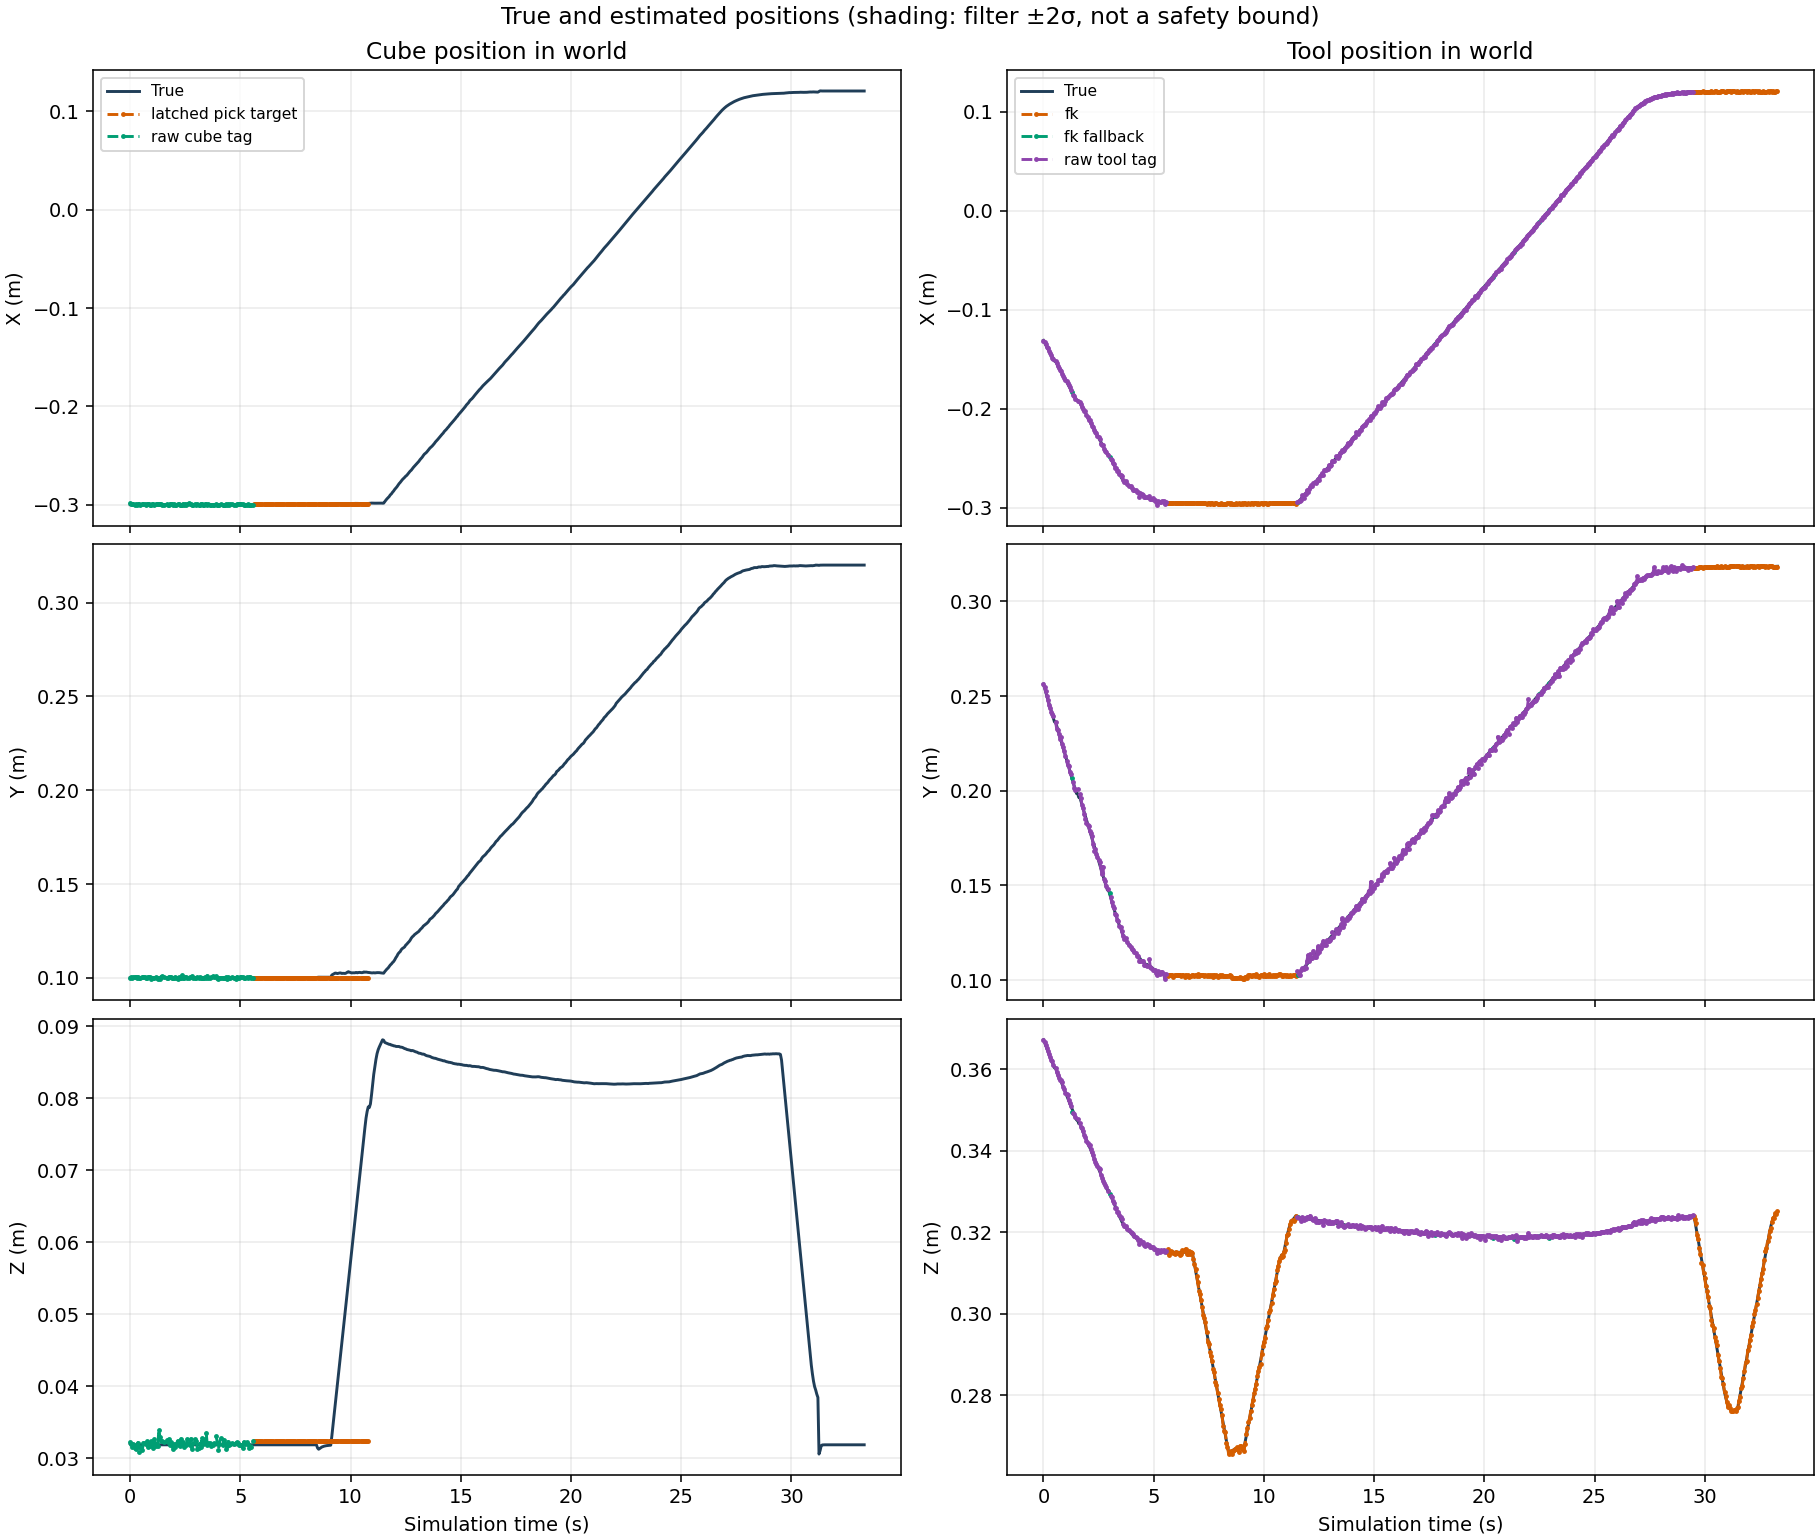

Data behind this chart, as committed beside it:
time_s, cube_status, cube_true_x_m, cube_true_y_m, cube_true_z_m, cube_estimate_x_m, cube_estimate_y_m, cube_estimate_z_m, cube_true_quaternion_x, cube_true_quaternion_y, cube_true_quaternion_z, cube_true_quaternion_w, cube_estimate_quaternion_x, cube_estimate_quaternion_y, cube_estimate_quaternion_z, cube_estimate_quaternion_w, cube_error_x_m, cube_error_y_m, cube_error_z_m, cube_error_rx_rad, cube_error_ry_rad, cube_error_rz_rad, cube_std_x_m, cube_std_y_m
0.0, raw_cube_tag, -0.3, 0.1, 0.032, -0.2982, 0.1001, 0.03234, 0.0, 0.0, 0.0, 1.0, -0.003946, 0.005033, 0.0213, 0.9998, 0.001752, 5.0042359563046146e-05, 0.0003361, -0.007893, 0.01007, 0.04259, nan, nan
0.05, raw_cube_tag, -0.3, 0.1, 0.03185, -0.2997, 0.1003, 0.03204, 0.0, 0.0, 0.0, 1.0, 0.0009908, 0.002313, -0.002016, 1, 0.0002798, 0.0002521, 0.0001948, 0.001982, 0.004625, -0.004032, nan, nan
0.1, raw_cube_tag, -0.3, 0.1, 0.03188, -0.2998, 0.09995, 0.03166, 0.0, 0.0, 0.0, 1.0, 0.006844, -0.002692, 0.000589, 1, 0.0001982, -5.4165823363400145e-05, -0.0002275, 0.01369, -0.005384, 0.001178, nan, nan
0.15, raw_cube_tag, -0.3, 0.1, 0.03189, -0.2991, 0.1003, 0.032, 0.0, 0.0, 0.0, 1.0, 0.003372, 0.002113, 0.001557, 1, 0.0008614, 0.0002978, 0.0001097, 0.006744, 0.004226, 0.003114, nan, nan
0.2, raw_cube_tag, -0.3, 0.1, 0.03189, -0.3, 0.1004, 0.03141, 0.0, 0.0, 0.0, 1.0, 0.008047, -0.0116, -0.00496, 0.9999, 4.764219756775434e-05, 0.0004383, -0.0004798, 0.01609, -0.02319, -0.00992, nan, nan
0.25, raw_cube_tag, -0.3, 0.1, 0.03189, -0.2994, 0.1002, 0.03137, 0.0, 0.0, 0.0, 1.0, 0.006767, -0.00971, 0.003355, 0.9999, 0.0006129, 0.0001789, -0.0005255, 0.01354, -0.01942, 0.006709, nan, nan
0.3, raw_cube_tag, -0.3, 0.1, 0.03189, -0.2999, 0.09993, 0.03185, 0.0, 0.0, 0.0, 1.0, 0.001541, 0.00792, -0.003864, 1, 0.0001393, -7.134772485953289e-05, -4.19647236910084e-05, 0.003083, 0.01584, -0.007729, nan, nan
0.35, raw_cube_tag, -0.3, 0.1, 0.03189, -0.2998, 0.1006, 0.03221, 0.0, 0.0, 0.0, 1.0, 0.001608, -0.0005089, -0.009883, 0.9999, 0.0001787, 0.0006224, 0.0003133, 0.003215, -0.001018, -0.01977, nan, nan
0.4, raw_cube_tag, -0.3, 0.1, 0.03189, -0.2993, 0.1, 0.03095, 0.0, 0.0, 0.0, 1.0, 0.018, -0.01101, 0.002248, 0.9998, 0.00071, 1.9795562698904368e-05, -0.0009402, 0.03601, -0.02202, 0.004497, nan, nan
0.45, raw_cube_tag, -0.3, 0.1, 0.03189, -0.3001, 0.09971, 0.03158, 0.0, 0.0, 0.0, 1.0, 0.001109, -0.001649, 0.001689, 1, -7.71488028980527e-05, -0.0002857, -0.0003101, 0.002218, -0.003299, 0.003379, nan, nan
0.5, unavailable, -0.3, 0.1, 0.03189, nan, nan, nan, 0.0, 0.0, 0.0, 1.0, nan, nan, nan, nan, nan, nan, nan, nan, nan, nan, nan, nan
0.55, raw_cube_tag, -0.3, 0.1, 0.03189, -0.2995, 0.1002, 0.03121, 0.0, 0.0, 0.0, 1.0, 0.01422, -0.007544, -0.002395, 0.9999, 0.0005398, 0.00019, -0.0006785, 0.02844, -0.01509, -0.00479, nan, nan
0.6, raw_cube_tag, -0.3, 0.1, 0.03189, -0.2994, 0.1006, 0.03217, 0.0, 0.0, 0.0, 1.0, -0.002605, 0.001013, -0.003855, 1, 0.0005526, 0.0006466, 0.0002808, -0.005209, 0.002026, -0.00771, nan, nan
0.65, raw_cube_tag, -0.3, 0.1, 0.03189, -0.2996, 0.1005, 0.03209, 0.0, 0.0, 0.0, 1.0, 0.001303, 0.001755, -0.004511, 1, 0.0004035, 0.0005284, 0.0001953, 0.002605, 0.003509, -0.009022, nan, nan
0.7, raw_cube_tag, -0.3, 0.1, 0.03189, -0.2999, 0.1, 0.03201, 0.0, 0.0, 0.0, 1.0, -0.003125, 0.0001025, -0.0009332, 1, 8.494769718386808e-05, 3.960253662990687e-05, 0.0001163, -0.006251, 0.000205, -0.001866, nan, nan
0.75, raw_cube_tag, -0.3, 0.1, 0.03189, -0.2998, 0.09977, 0.03236, 0.0, 0.0, 0.0, 1.0, -0.004879, 0.004493, 0.005063, 1, 0.0002247, -0.0002269, 0.0004665, -0.009758, 0.008986, 0.01013, nan, nan
0.8, raw_cube_tag, -0.3, 0.1, 0.03189, -0.2998, 0.1005, 0.03158, 0.0, 0.0, 0.0, 1.0, 0.007605, -0.006198, -0.007302, 0.9999, 0.00019, 0.0004671, -0.0003149, 0.01521, -0.0124, -0.0146, nan, nan
0.85, raw_cube_tag, -0.3, 0.1, 0.03189, -0.2997, 0.1003, 0.03201, 0.0, 0.0, 0.0, 1.0, 0.003178, -0.001433, -0.002952, 1, 0.0003313, 0.0003496, 0.0001149, 0.006357, -0.002866, -0.005905, nan, nan
0.9, raw_cube_tag, -0.3, 0.1, 0.03189, -0.3001, 0.1003, 0.03166, 0.0, 0.0, 0.0, 1.0, 0.00373, -0.003996, -0.01012, 0.9999, -0.000148, 0.0003494, -0.0002283, 0.007461, -0.007992, -0.02023, nan, nan
0.95, raw_cube_tag, -0.3, 0.1, 0.03189, -0.3, 0.09952, 0.03244, 0.0, 0.0, 0.0, 1.0, -0.004229, 0.01048, 0.003228, 0.9999, 1.2594578437885584e-05, -0.0004782, 0.0005489, -0.008459, 0.02096, 0.006456, nan, nan
1, raw_cube_tag, -0.3, 0.1, 0.03189, -0.2994, 0.1001, 0.0322, 0.0, 0.0, 0.0, 1.0, 0.001651, 0.001449, 0.003033, 1, 0.0005617, 0.000125, 0.0003055, 0.003302, 0.002898, 0.006067, nan, nan
1.05, raw_cube_tag, -0.3, 0.1, 0.03189, -0.2995, 0.1001, 0.03149, 0.0, 0.0, 0.0, 1.0, 0.009098, -0.007143, 4.438149925463374e-05, 0.9999, 0.0004982, 0.0001233, -0.0004013, 0.0182, -0.01429, 8.87649781265476e-05, nan, nan
1.1, raw_cube_tag, -0.3, 0.1, 0.03189, -0.3002, 0.09996, 0.03274, 0.0, 0.0, 0.0, 1.0, -0.006299, 0.01186, -0.004291, 0.9999, -0.0001811, -4.147583824556933e-05, 0.0008504, -0.0126, 0.02371, -0.008583, nan, nan
1.15, raw_cube_tag, -0.3, 0.1, 0.03189, -0.2989, 0.1003, 0.03172, 0.0, 0.0, 0.0, 1.0, 0.008095, -0.0001161, 0.006798, 0.9999, 0.001105, 0.0002615, -0.0001693, 0.01619, -0.0002322, 0.0136, nan, nan
1.2, raw_cube_tag, -0.3, 0.1, 0.03189, -0.2989, 0.1001, 0.03199, 0.0, 0.0, 0.0, 1.0, 0.00208, 0.001604, 0.008234, 1, 0.001096, 0.0001142, 9.766069317171389e-05, 0.00416, 0.003208, 0.01647, nan, nan
1.25, raw_cube_tag, -0.3, 0.1, 0.03189, -0.2997, 0.09962, 0.03166, 0.0, 0.0, 0.0, 1.0, 0.003812, -0.005878, 0.00814, 0.9999, 0.0003224, -0.0003816, -0.0002295, 0.007623, -0.01176, 0.01628, nan, nan
1.3, raw_cube_tag, -0.3, 0.1, 0.03189, -0.2997, 0.09979, 0.03395, 0.0, 0.0, 0.0, 1.0, -0.005085, 0.01479, 0.006887, 0.9999, 0.000296, -0.0002083, 0.002054, -0.01017, 0.02958, 0.01377, nan, nan
1.35, raw_cube_tag, -0.3, 0.1, 0.03189, -0.2996, 0.09918, 0.03299, 0.0, 0.0, 0.0, 1.0, -0.007734, 0.01246, 0.01466, 0.9998, 0.0003704, -0.0008245, 0.001102, -0.01547, 0.02493, 0.02933, nan, nan
1.4, raw_cube_tag, -0.3, 0.1, 0.03189, -0.2997, 0.1005, 0.03245, 0.0, 0.0, 0.0, 1.0, -0.003934, 0.001995, -0.008292, 1, 0.0002866, 0.0005238, 0.0005618, -0.007867, 0.003991, -0.01658, nan, nan
1.45, raw_cube_tag, -0.3, 0.1, 0.03189, -0.2999, 0.1009, 0.03248, 0.0, 0.0, 0.0, 1.0, -0.0002328, 0.005685, -0.01046, 0.9999, 0.0001445, 0.0009242, 0.0005875, -0.0004656, 0.01137, -0.02092, nan, nan
1.5, unavailable, -0.3, 0.1, 0.03189, nan, nan, nan, 0.0, 0.0, 0.0, 1.0, nan, nan, nan, nan, nan, nan, nan, nan, nan, nan, nan, nan
1.55, raw_cube_tag, -0.3, 0.1, 0.03189, -0.3004, 0.1005, 0.0323, 0.0, 0.0, 0.0, 1.0, 0.002004, 0.008038, -0.01672, 0.9998, -0.0004322, 0.0005041, 0.0004082, 0.004008, 0.01608, -0.03345, nan, nan
1.6, unavailable, -0.3, 0.1, 0.03189, nan, nan, nan, 0.0, 0.0, 0.0, 1.0, nan, nan, nan, nan, nan, nan, nan, nan, nan, nan, nan, nan
1.65, raw_cube_tag, -0.3, 0.1, 0.03189, -0.2991, 0.09996, 0.03252, 0.0, 0.0, 0.0, 1.0, -0.009089, 0.008628, 0.007275, 0.9999, 0.0008612, -4.0550667880917546e-05, 0.000626, -0.01818, 0.01726, 0.01455, nan, nan
1.7, raw_cube_tag, -0.3, 0.1, 0.03189, -0.3002, 0.09989, 0.03223, 0.0, 0.0, 0.0, 1.0, -0.003218, 0.0113, -0.008454, 0.9999, -0.0002179, -0.0001095, 0.0003367, -0.006437, 0.02261, -0.01691, nan, nan
1.75, raw_cube_tag, -0.3, 0.1, 0.03189, -0.3, 0.1005, 0.03267, 0.0, 0.0, 0.0, 1.0, -0.006347, 0.007966, -0.01099, 0.9999, -3.946478304200918e-05, 0.0004926, 0.0007761, -0.0127, 0.01593, -0.02198, nan, nan
1.8, raw_cube_tag, -0.3, 0.1, 0.03189, -0.2993, 0.1006, 0.03182, 0.0, 0.0, 0.0, 1.0, 0.001675, 0.000485, 0.0001224, 1, 0.0007485, 0.0005825, -7.093048311057615e-05, 0.00335, 0.00097, 0.0002447, nan, nan
1.85, raw_cube_tag, -0.3, 0.1, 0.03189, -0.2997, 0.1002, 0.03221, 0.0, 0.0, 0.0, 1.0, 0.001308, 0.004495, -0.003036, 1, 0.0002715, 0.0002361, 0.0003227, 0.002615, 0.00899, -0.006071, nan, nan
1.9, raw_cube_tag, -0.3, 0.1, 0.03189, -0.2998, 0.1001, 0.03188, 0.0, 0.0, 0.0, 1.0, 0.001623, -0.003838, -0.001171, 1, 0.0001853, 0.0001218, -1.0364550315986043e-05, 0.003246, -0.007676, -0.002341, nan, nan
1.95, raw_cube_tag, -0.3, 0.1, 0.03189, -0.3, 0.09985, 0.03134, 0.0, 0.0, 0.0, 1.0, 0.003622, -0.01077, 0.003849, 0.9999, -3.913121367332684e-05, -0.0001504, -0.0005515, 0.007244, -0.02154, 0.007698, nan, nan
2, raw_cube_tag, -0.3, 0.1, 0.03189, -0.2997, 0.09995, 0.03204, 0.0, 0.0, 0.0, 1.0, -0.00213, 0.0002494, 0.003527, 1, 0.000317, -5.079091135565261e-05, 0.0001447, -0.004259, 0.0004988, 0.007053, nan, nan
2.05, raw_cube_tag, -0.3, 0.1, 0.03189, -0.3001, 0.1004, 0.03159, 0.0, 0.0, 0.0, 1.0, 0.004465, -0.006076, -0.006739, 0.9999, -0.0001298, 0.0004396, -0.000302, 0.00893, -0.01215, -0.01348, nan, nan
2.1, raw_cube_tag, -0.3, 0.1, 0.03189, -0.3005, 0.1001, 0.032, 0.0, 0.0, 0.0, 1.0, 0.0003528, 0.002067, -0.01905, 0.9998, -0.0005306, 0.0001213, 0.0001046, 0.0007057, 0.004134, -0.0381, nan, nan
2.15, raw_cube_tag, -0.3, 0.1, 0.03189, -0.2998, 0.09957, 0.03244, 0.0, 0.0, 0.0, 1.0, -0.009317, 0.005686, 0.007833, 0.9999, 0.0001912, -0.0004349, 0.0005438, -0.01863, 0.01137, 0.01567, nan, nan
2.2, raw_cube_tag, -0.3, 0.1, 0.03189, -0.2997, 0.1002, 0.03191, 0.0, 0.0, 0.0, 1.0, 0.001697, -0.0006482, -0.0003019, 1, 0.0003013, 0.0001803, 1.769942020092563e-05, 0.003394, -0.001296, -0.0006039, nan, nan
2.25, raw_cube_tag, -0.3, 0.1, 0.03189, -0.3001, 0.09967, 0.03166, 0.0, 0.0, 0.0, 1.0, 0.002564, -0.00279, 0.001618, 1, -0.0001212, -0.0003311, -0.0002291, 0.005129, -0.005579, 0.003237, nan, nan
2.3, raw_cube_tag, -0.3, 0.1, 0.03189, -0.3001, 0.09992, 0.03272, 0.0, 0.0, 0.0, 1.0, -0.006562, 0.01306, -0.001318, 0.9999, -9.97657204213076e-05, -7.73620918257667e-05, 0.0008255, -0.01312, 0.02613, -0.002635, nan, nan
2.35, raw_cube_tag, -0.3, 0.1, 0.03189, -0.3, 0.1013, 0.032, 0.0, 0.0, 0.0, 1.0, 0.004045, -0.002025, -0.02155, 0.9998, 3.394558138808401e-05, 0.001282, 0.0001033, 0.008091, -0.004051, -0.0431, nan, nan
2.4, raw_cube_tag, -0.3, 0.1, 0.03189, -0.2992, 0.1001, 0.03231, 0.0, 0.0, 0.0, 1.0, -0.001384, 0.001598, 0.005707, 1, 0.0008438, 6.653421266952786e-05, 0.0004181, -0.002768, 0.003196, 0.01141, nan, nan
2.45, raw_cube_tag, -0.3, 0.1, 0.03189, -0.3, 0.1001, 0.03159, 0.0, 0.0, 0.0, 1.0, 0.006467, -0.00767, -9.073264564313052e-05, 0.9999, -5.149006798987887e-06, 8.091149649910867e-05, -0.0003042, 0.01293, -0.01534, -0.0001815, nan, nan
2.5, raw_cube_tag, -0.3, 0.1, 0.03189, -0.2995, 0.1002, 0.03181, 0.0, 0.0, 0.0, 1.0, 0.006568, 0.002546, -0.002608, 1, 0.0005486, 0.0002325, -8.276471935666357e-05, 0.01314, 0.005092, -0.005215, nan, nan
2.55, raw_cube_tag, -0.3, 0.1, 0.03189, -0.3001, 0.1002, 0.03181, 0.0, 0.0, 0.0, 1.0, -0.002581, -0.003645, -0.00361, 1, -0.0001034, 0.0002128, -8.630405696898741e-05, -0.005162, -0.00729, -0.00722, nan, nan
2.6, raw_cube_tag, -0.3, 0.1, 0.03189, -0.2996, 0.09977, 0.03267, 0.0, 0.0, 0.0, 1.0, -0.01048, 0.007161, 0.001734, 0.9999, 0.0004463, -0.0002292, 0.000781, -0.02096, 0.01432, 0.003467, nan, nan
2.65, raw_cube_tag, -0.3, 0.1, 0.03189, -0.2986, 0.1001, 0.03221, 0.0, 0.0, 0.0, 1.0, 0.0001161, -0.0002979, 0.0131, 0.9999, 0.001388, 6.161752085562244e-05, 0.0003197, 0.0002322, -0.0005959, 0.02621, nan, nan
2.7, raw_cube_tag, -0.3, 0.1, 0.03189, -0.2997, 0.1005, 0.03189, 0.0, 0.0, 0.0, 1.0, 0.0008522, 0.0003946, -0.003202, 1, 0.0003281, 0.0004536, -3.579522031130211e-06, 0.001704, 0.0007892, -0.006404, nan, nan
2.75, raw_cube_tag, -0.3, 0.1, 0.03189, -0.2993, 0.1003, 0.03273, 0.0, 0.0, 0.0, 1.0, -0.01087, 0.006569, 0.001242, 0.9999, 0.0007186, 0.0003326, 0.0008368, -0.02173, 0.01314, 0.002485, nan, nan
2.8, raw_cube_tag, -0.3, 0.1, 0.03189, -0.3, 0.1008, 0.03135, 0.0, 0.0, 0.0, 1.0, 0.007614, -0.0121, -0.01048, 0.9998, 1.4144867694965146e-05, 0.0008286, -0.0005385, 0.01523, -0.02419, -0.02096, nan, nan
2.85, raw_cube_tag, -0.3, 0.1, 0.03189, -0.3001, 0.09989, 0.0321, 0.0, 0.0, 0.0, 1.0, -0.001273, 0.002019, 0.001698, 1, -0.0001443, -0.000105, 0.000212, -0.002546, 0.004038, 0.003395, nan, nan
2.9, unavailable, -0.3, 0.1, 0.03189, nan, nan, nan, 0.0, 0.0, 0.0, 1.0, nan, nan, nan, nan, nan, nan, nan, nan, nan, nan, nan, nan
2.95, raw_cube_tag, -0.3, 0.1, 0.03189, -0.2992, 0.09966, 0.0327, 0.0, 0.0, 0.0, 1.0, -0.009402, 0.008355, 0.01418, 0.9998, 0.0007704, -0.0003434, 0.0008049, -0.0188, 0.01671, 0.02837, nan, nan
... 608 more rows
